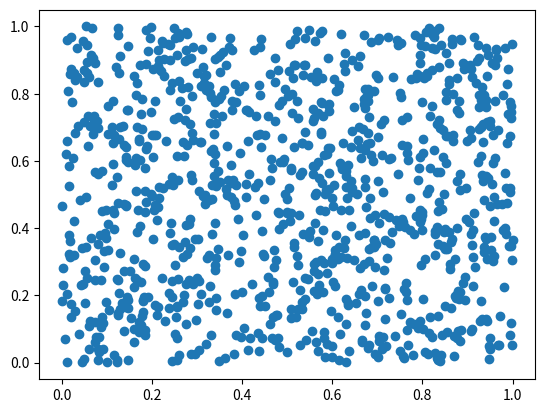

Recreate this plot in Python.
# 전산물리학1 18강

import random
import matplotlib.pyplot as plt

count = 1024

X = [random.random() for i in range(count)]
Y = [random.random() for i in range(count)]

plt.scatter(X, Y)
plt.show()